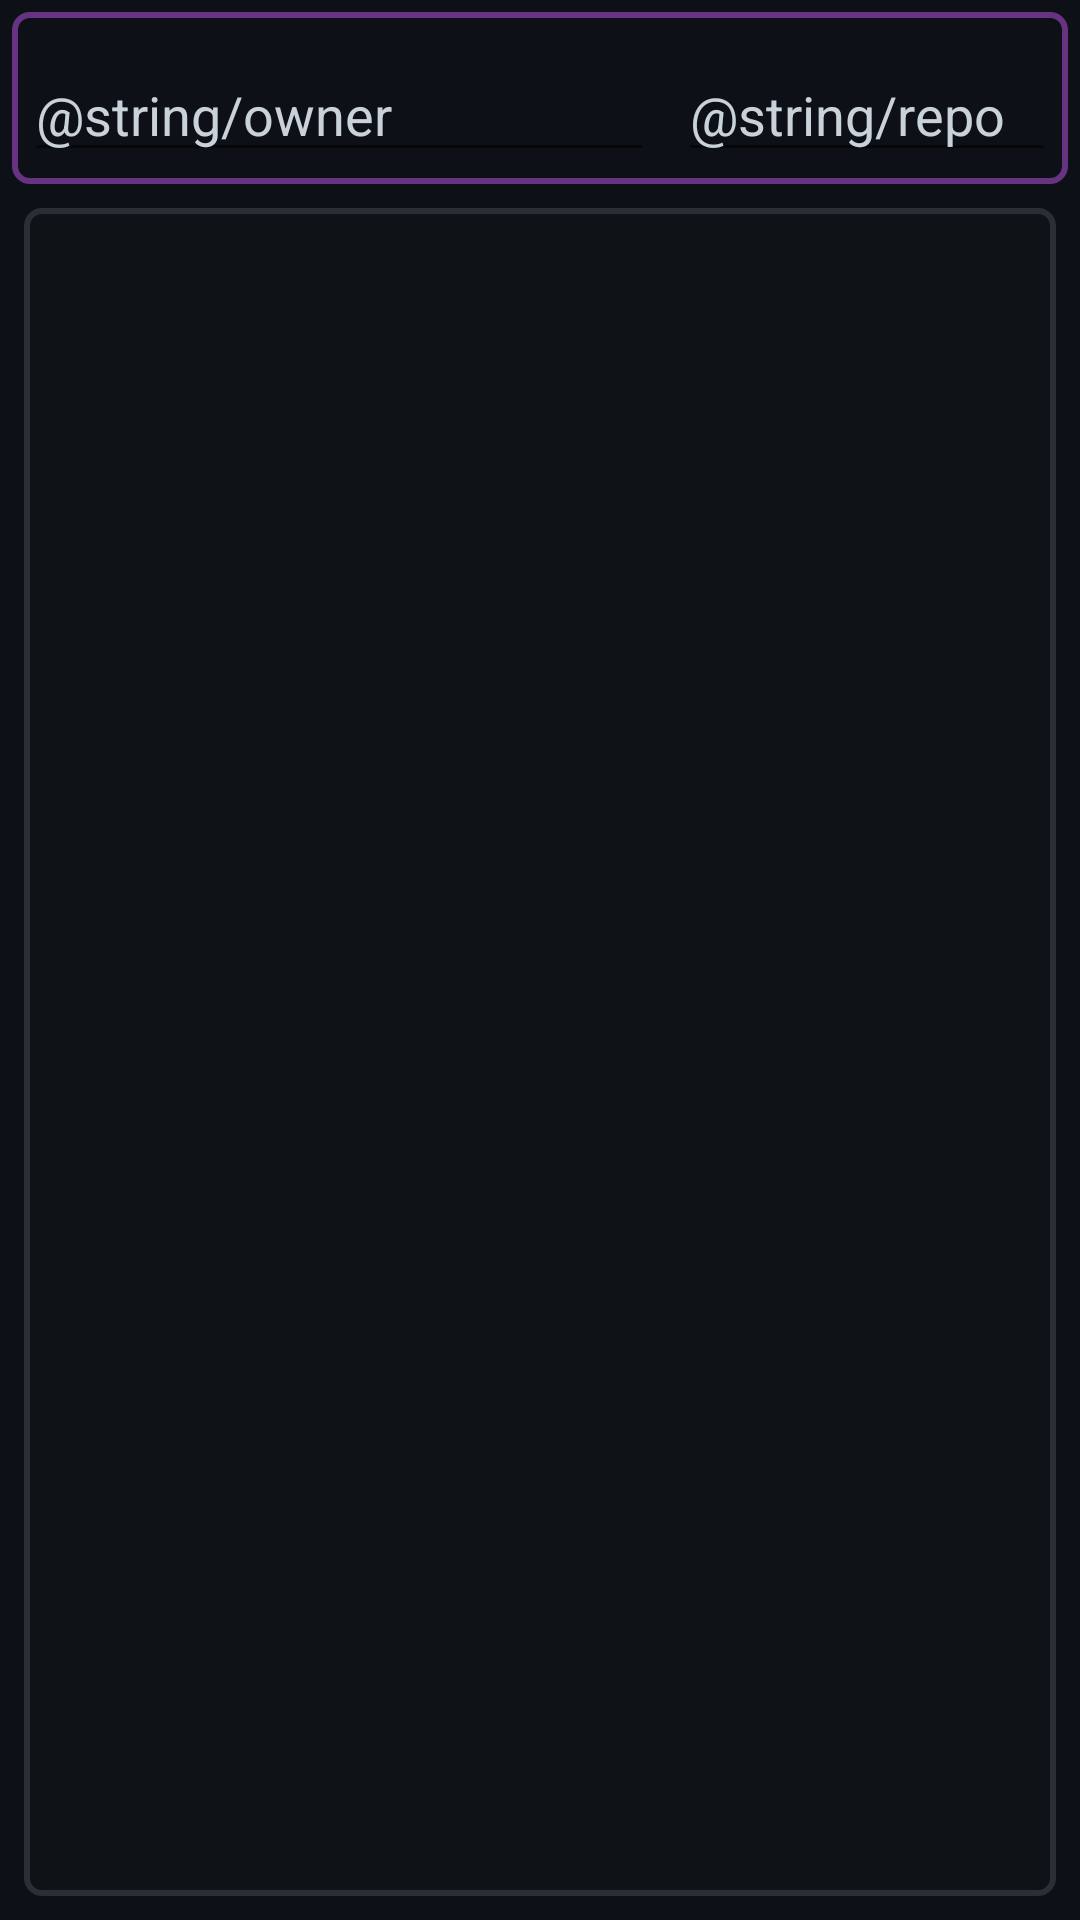

Here is an Android app screen rendered from its layout file. Give the layout XML and the strings, colors and styles it references.
<!-- AndroidManifest.xml: application theme Theme.StargazersViewer -->
<!-- res/layout/fragment_second.xml -->
<?xml version="1.0" encoding="utf-8"?>
<layout xmlns:android="http://schemas.android.com/apk/res/android"
    xmlns:app="http://schemas.android.com/apk/res-auto"
    xmlns:tools="http://schemas.android.com/tools">

    <data>

    </data>

    <androidx.constraintlayout.widget.ConstraintLayout
        android:layout_width="match_parent"
        android:layout_height="match_parent"
        tools:context=".ui.fragment.SecondFragment"
        android:background="@color/background_primary">

        <LinearLayout
            android:id="@+id/linearLayout"
            android:layout_width="match_parent"
            android:layout_height="wrap_content"
            android:layout_margin="@dimen/low_margin"
            android:background="@drawable/rounded_corner_violet"
            android:orientation="horizontal"
            android:padding="@dimen/low_margin"
            app:layout_constraintEnd_toEndOf="parent"
            app:layout_constraintStart_toStartOf="parent"
            app:layout_constraintTop_toTopOf="parent">

            <EditText
                android:id="@+id/editTextTextEmailAddress"
                android:layout_width="wrap_content"
                android:layout_height="wrap_content"
                android:layout_marginTop="@dimen/middle_margin"
                android:ems="10"
                android:hint="@string/owner"
                android:inputType="textEmailAddress"
                android:textColor="@color/primary_text"
                android:textColorHint="@color/primary_text" />

            <Space
                android:layout_width="@dimen/middle_margin"
                android:layout_height="wrap_content"/>

            <EditText
                android:id="@+id/editTextTextPersonName"
                android:layout_width="wrap_content"
                android:layout_height="wrap_content"
                android:layout_marginTop="@dimen/middle_margin"
                android:ems="10"
                android:hint="@string/repo"
                android:inputType="textPersonName"
                android:textColor="@color/primary_text"
                android:textColorHint="@color/primary_text" />
        </LinearLayout>

        <androidx.recyclerview.widget.RecyclerView
            android:layout_width="match_parent"
            android:layout_height="0dp"
            android:layout_margin="@dimen/middle_margin"
            android:background="@drawable/rounded_corner"
            app:layout_constraintBottom_toBottomOf="parent"
            app:layout_constraintEnd_toEndOf="parent"
            app:layout_constraintStart_toStartOf="parent"
            app:layout_constraintTop_toBottomOf="@+id/linearLayout" />
    </androidx.constraintlayout.widget.ConstraintLayout>
</layout>
<!-- resources referenced by this layout -->
<resources>
  <color name="background_primary">#0D1117</color>
  <color name="primary_text">#C9D1D9</color>
  <dimen name="low_margin">4dp</dimen>
  <dimen name="middle_margin">8dp</dimen>
  <!-- drawable rounded_corner (drawable) -->
  <?xml version="1.0" encoding="UTF-8"?>
  <shape xmlns:android="http://schemas.android.com/apk/res/android">
      <solid android:color="#0F1216"/>
      <stroke android:width="2dp"
          android:color="#2A2F35" />
      <corners android:radius="5dp"/>
      <padding android:left="0dp" android:top="0dp" android:right="0dp" android:bottom="0dp" />
  </shape>
  <!-- drawable rounded_corner_violet (drawable) -->
  <?xml version="1.0" encoding="UTF-8"?>
  <shape xmlns:android="http://schemas.android.com/apk/res/android">
      <solid android:color="#0D1117"/>
      <stroke android:width="2dp"
          android:color="#673281" />
      <corners android:radius="5dp"/>
      <padding android:left="5dp" android:top="0dp" android:right="0dp" android:bottom="0dp" />
  </shape>
  <style name="Theme.StargazersViewer" parent="Theme.MaterialComponents.DayNight.DarkActionBar">
          
          <item name="colorPrimary">@color/purple_500</item>
          <item name="colorPrimaryVariant">@color/purple_700</item>
          <item name="colorOnPrimary">@color/white</item>
          
          <item name="colorSecondary">@color/teal_200</item>
          <item name="colorSecondaryVariant">@color/teal_700</item>
          <item name="colorOnSecondary">@color/black</item>
          
          <item name="android:statusBarColor">?attr/colorPrimaryVariant</item>
          
      </style>
  <color name="purple_500">#FF6200EE</color>
  <color name="purple_700">#FF3700B3</color>
  <color name="teal_200">#FF03DAC5</color>
  <color name="teal_700">#FF018786</color>
  <color name="black">#FF000000</color>
  <!-- not gathered from this repository: default colours our renderer supplied (Android Studio template values) -->
  <color name="white">#FFFFFFFF</color>
</resources>
